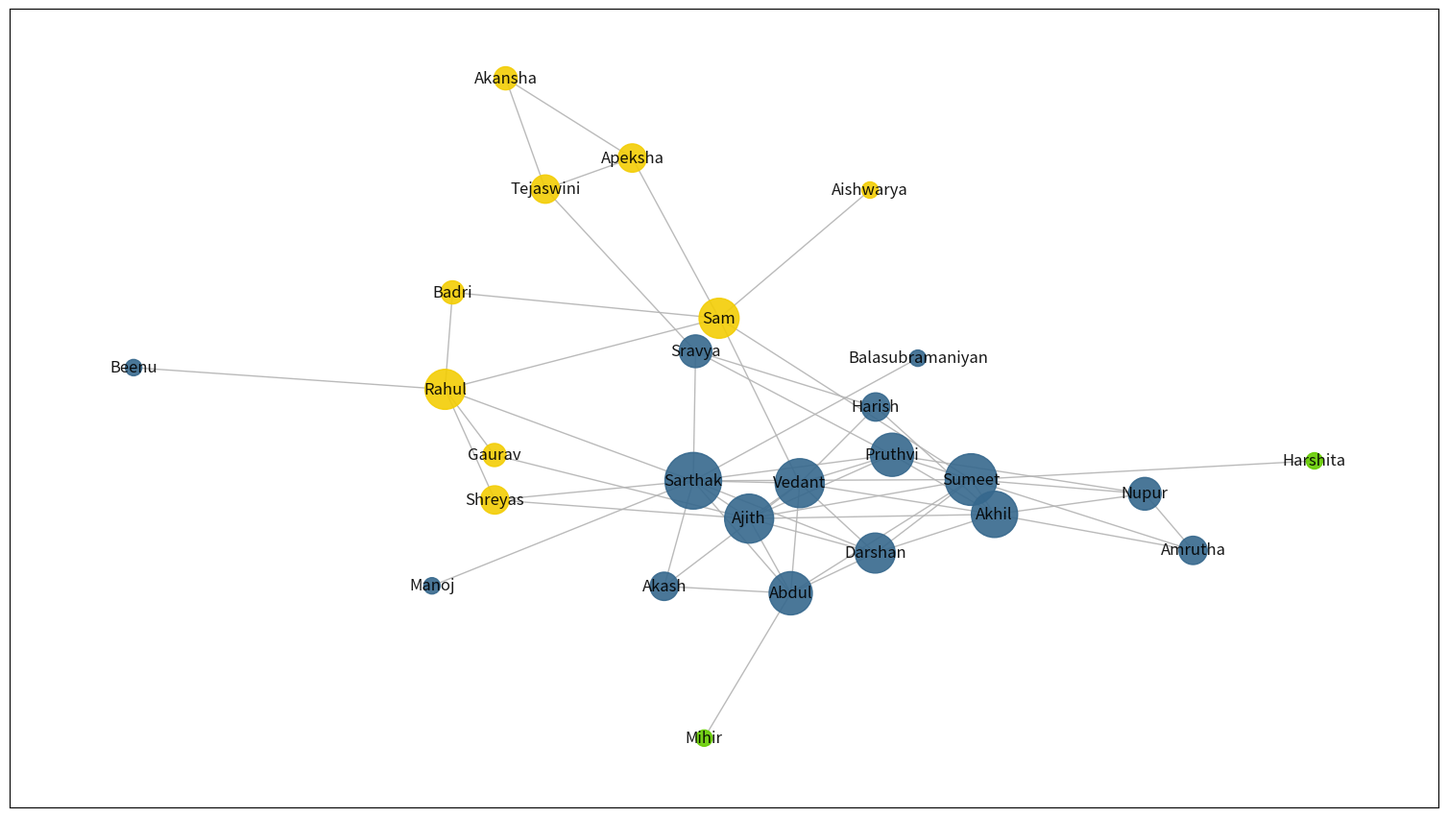
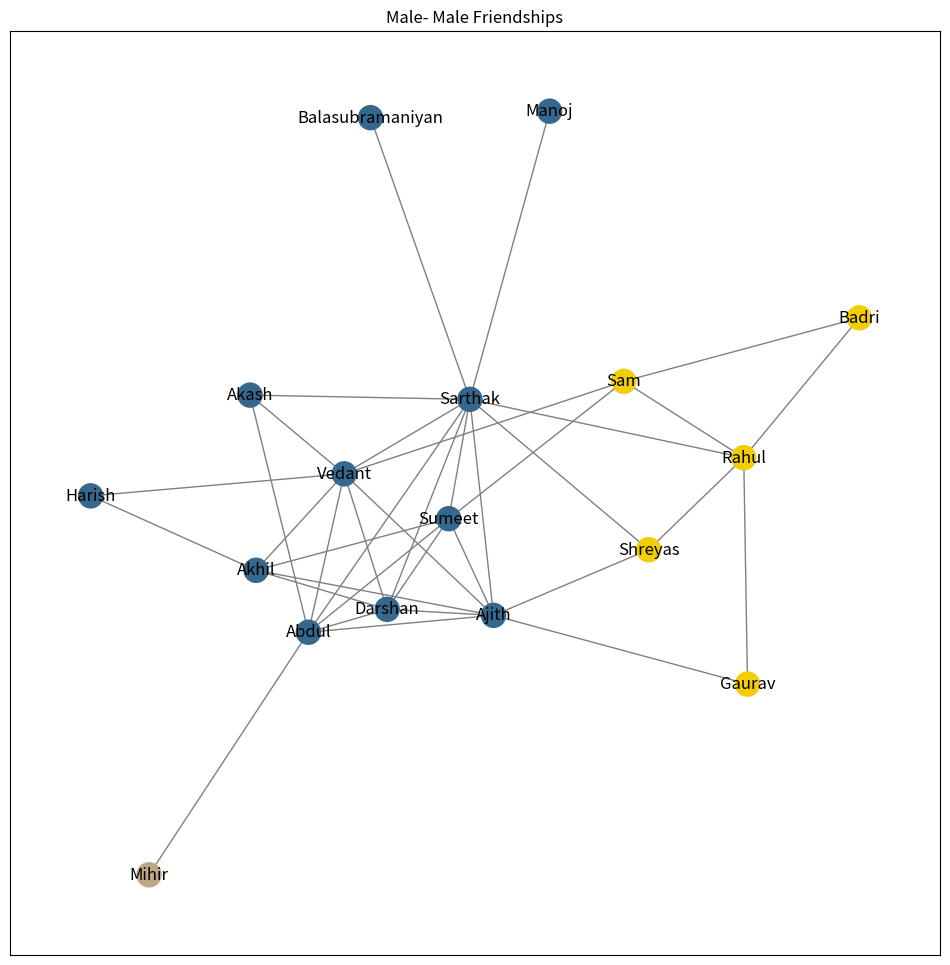
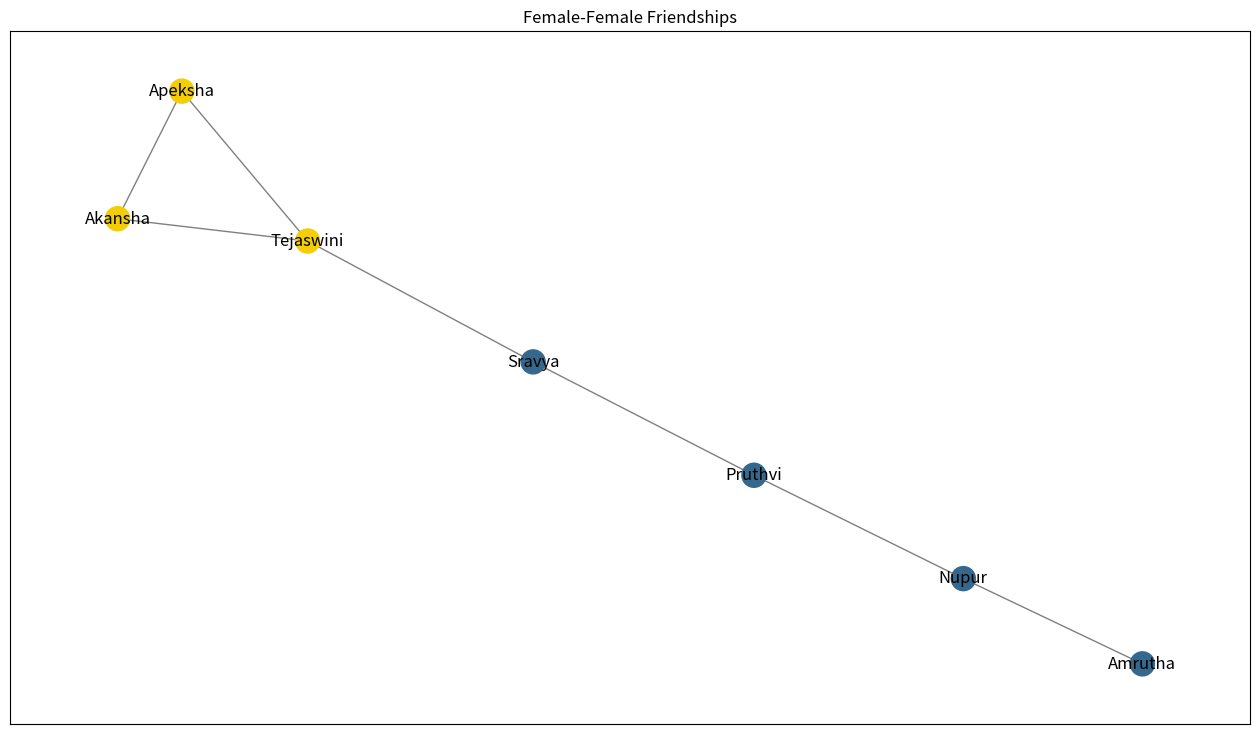
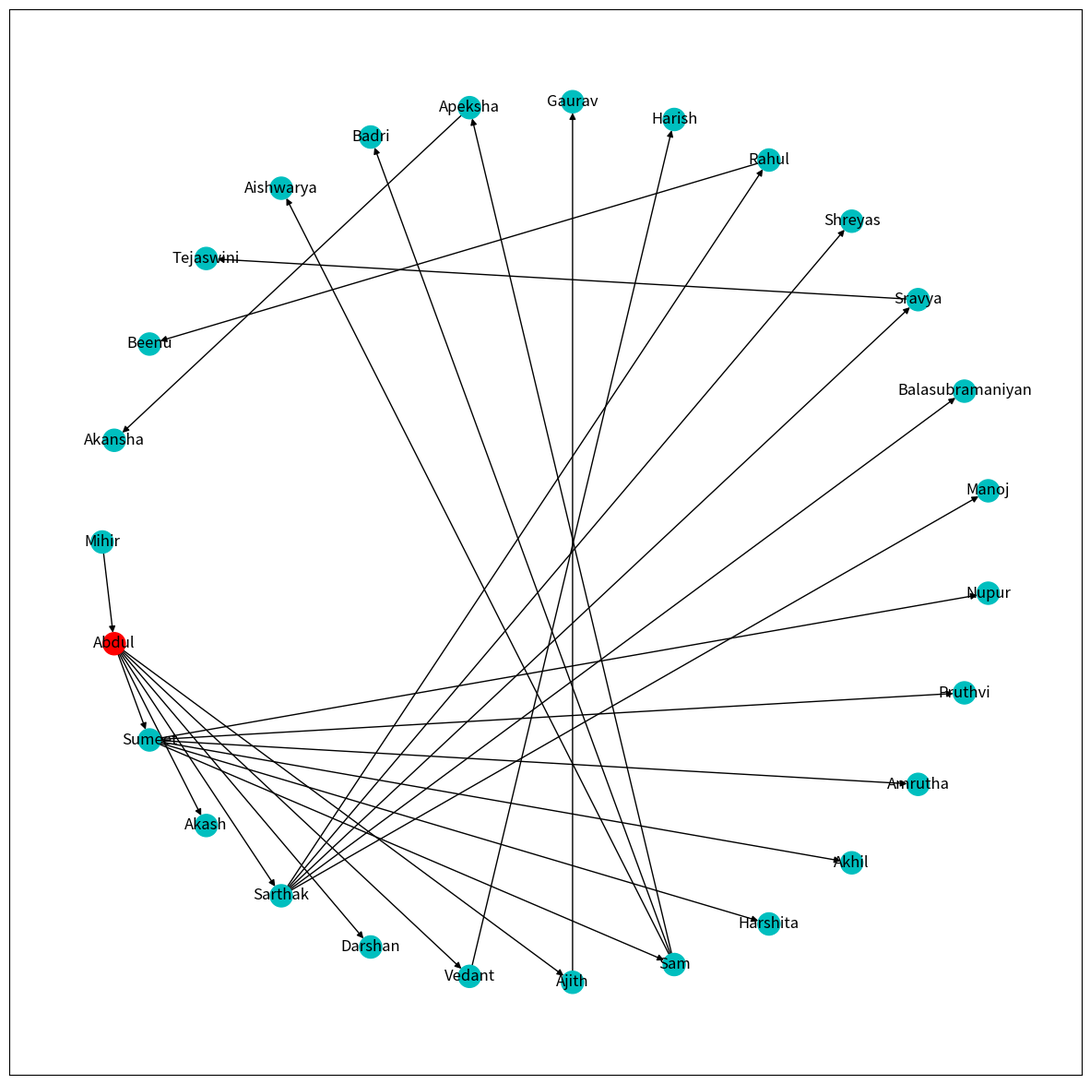
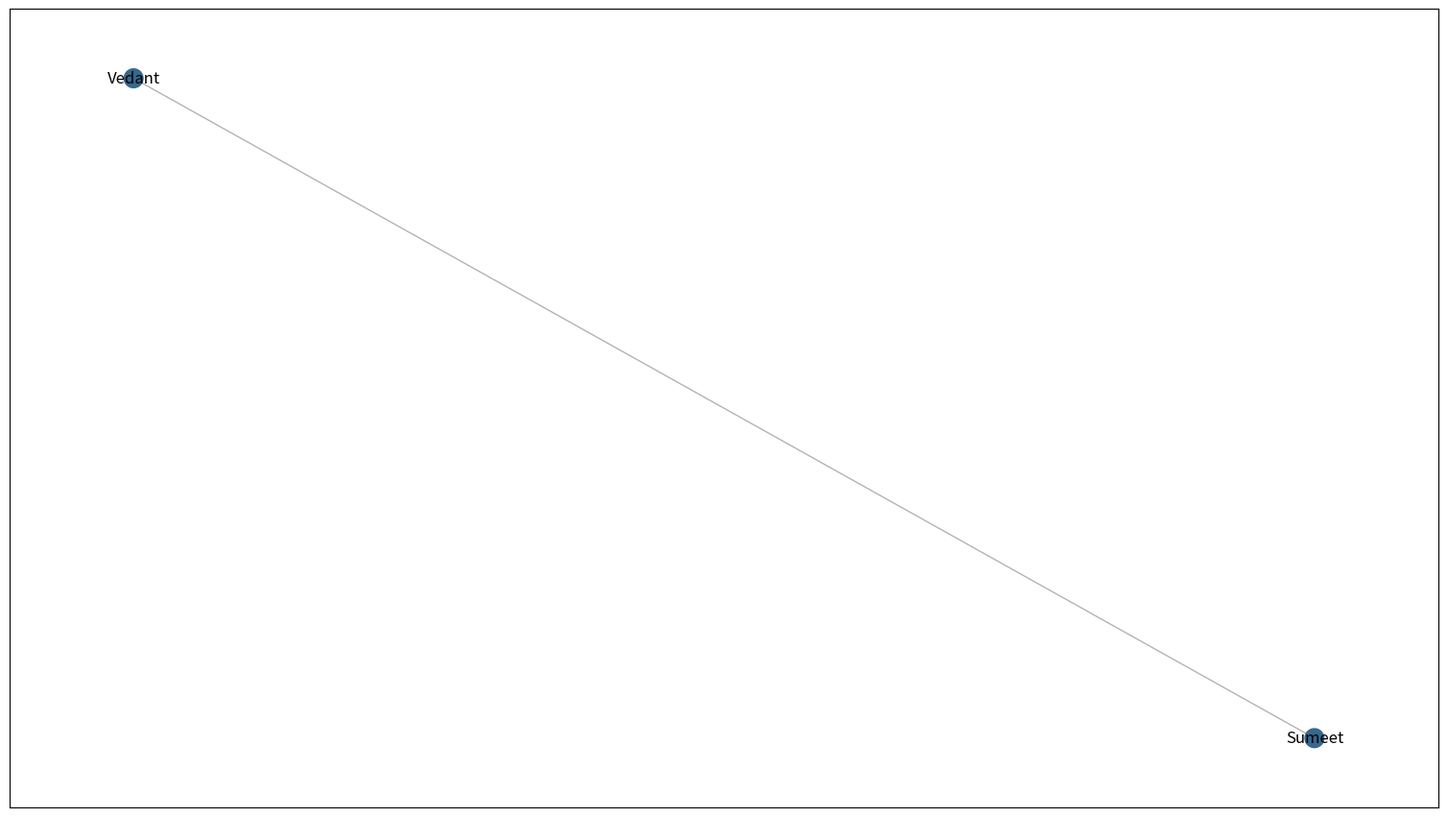
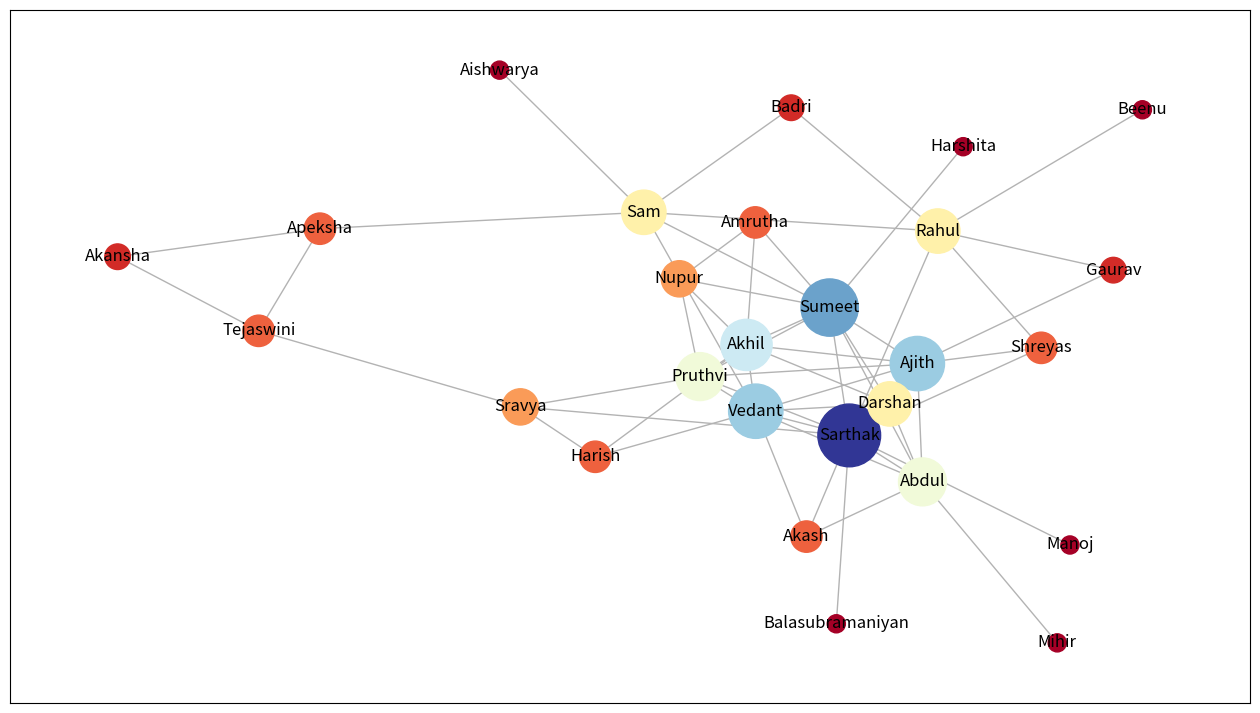
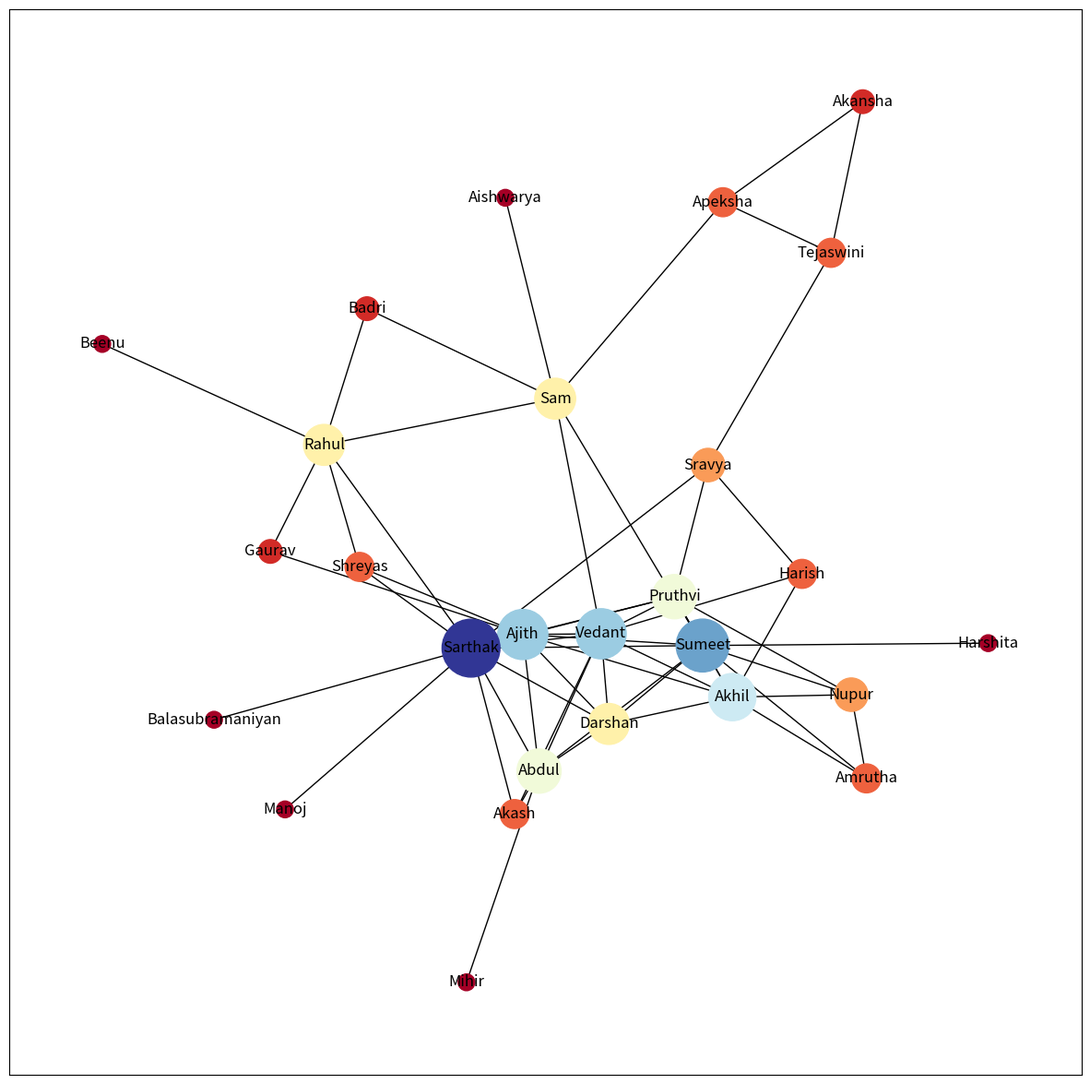
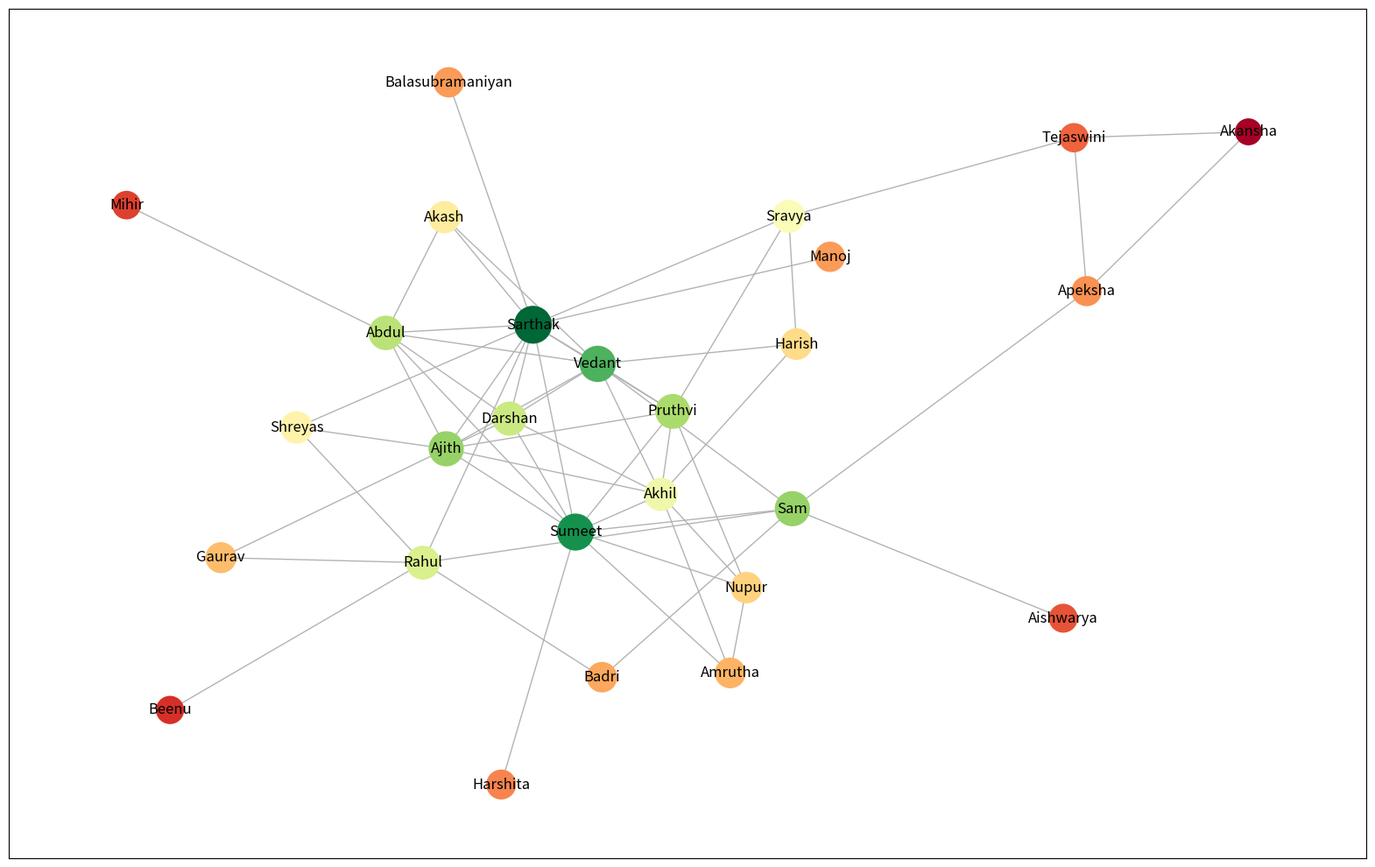
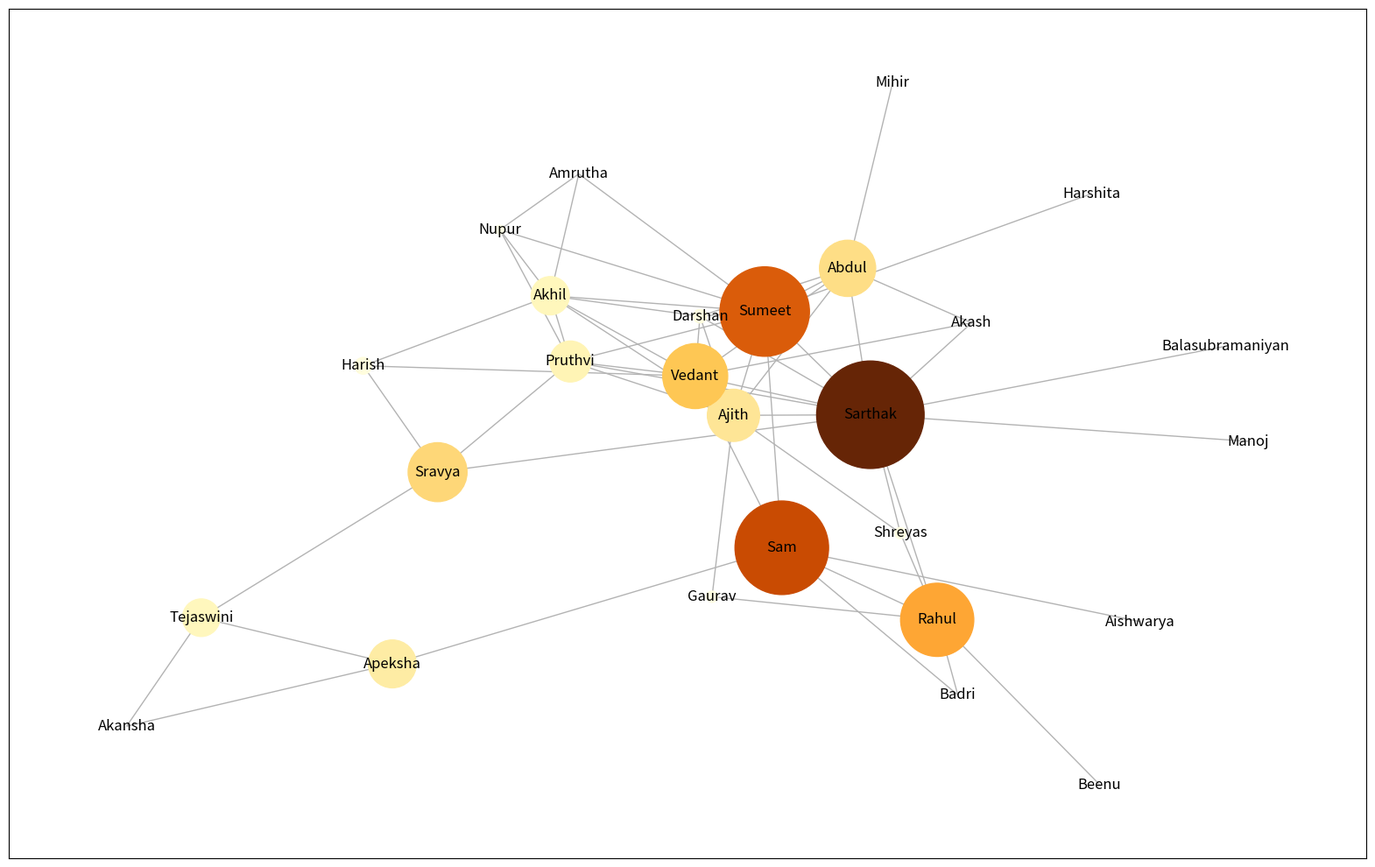
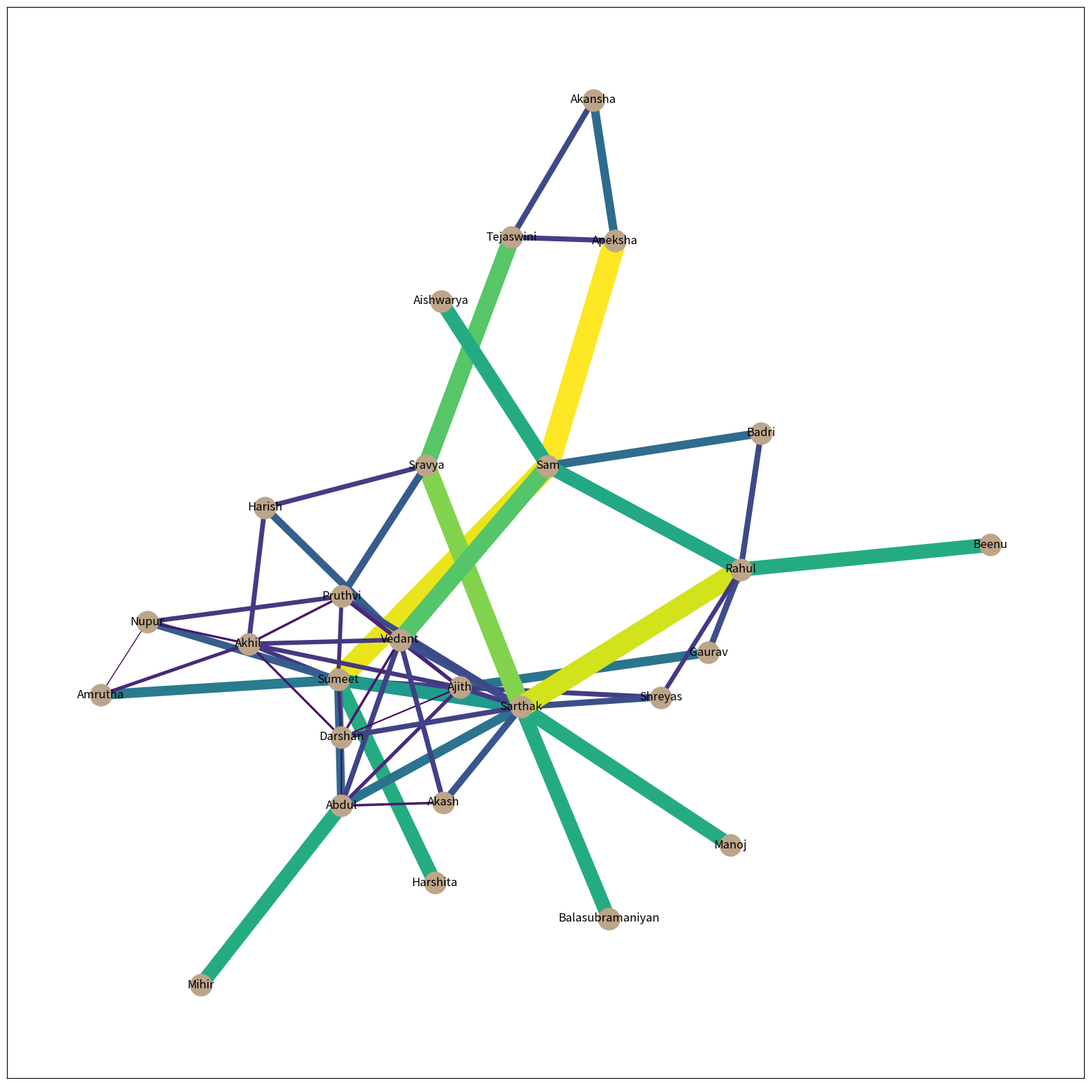
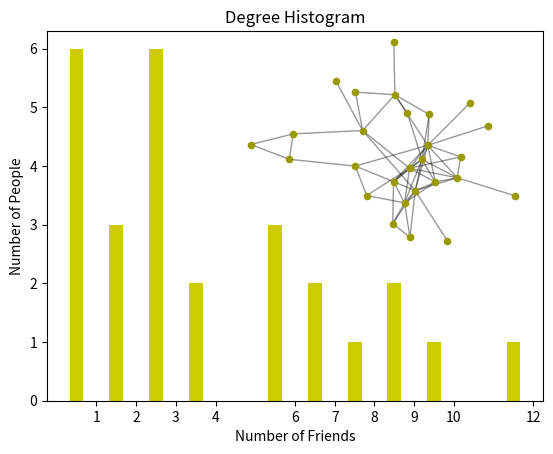
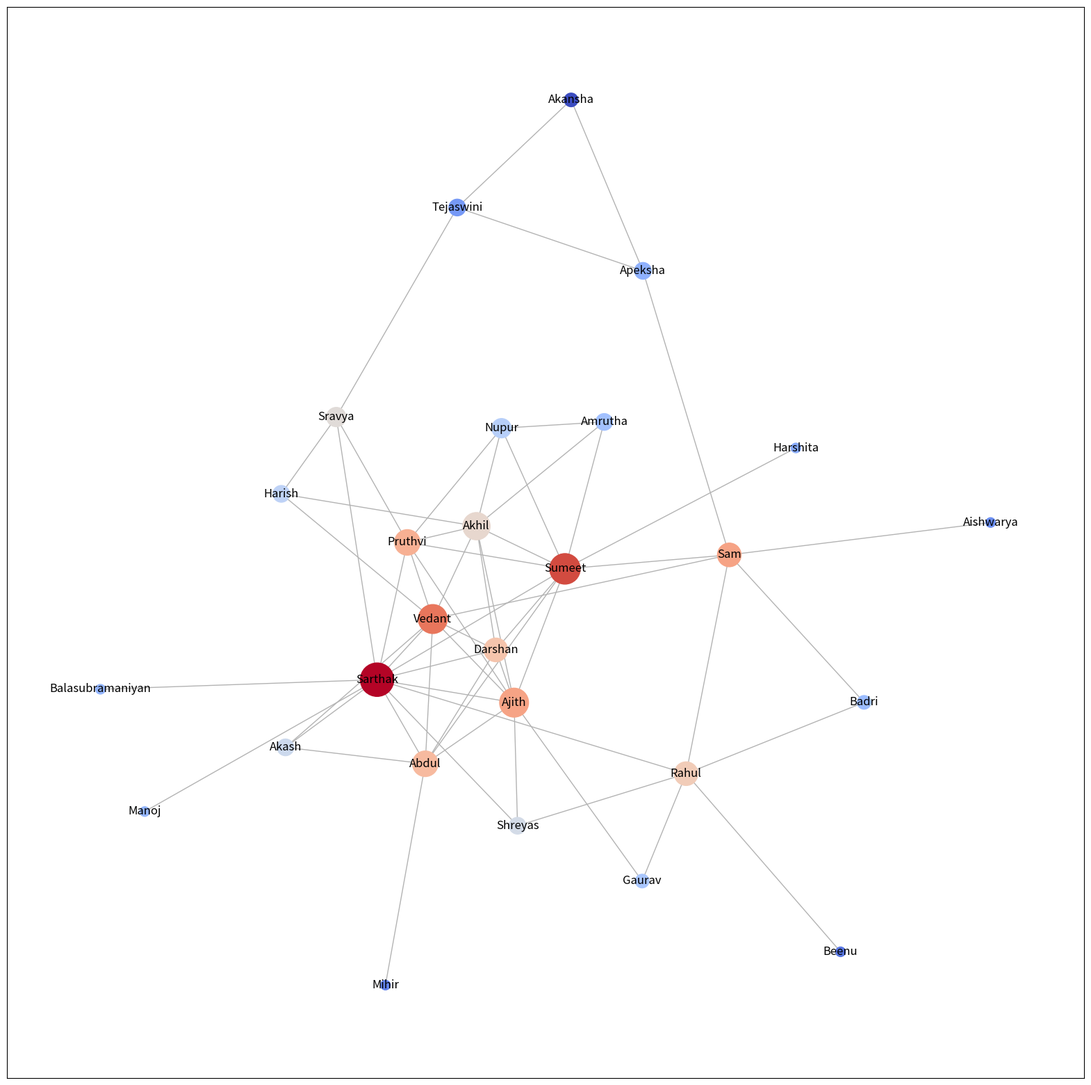
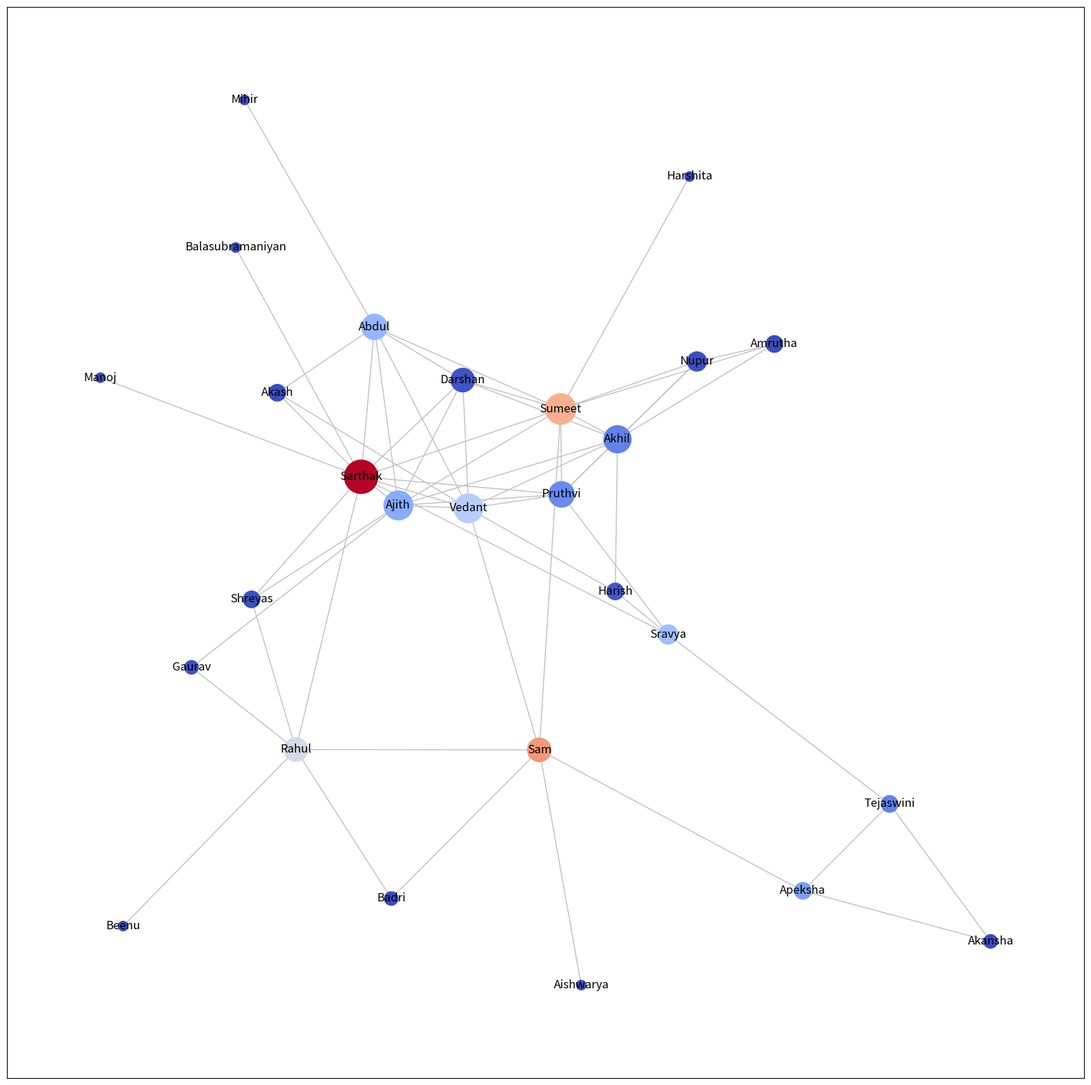
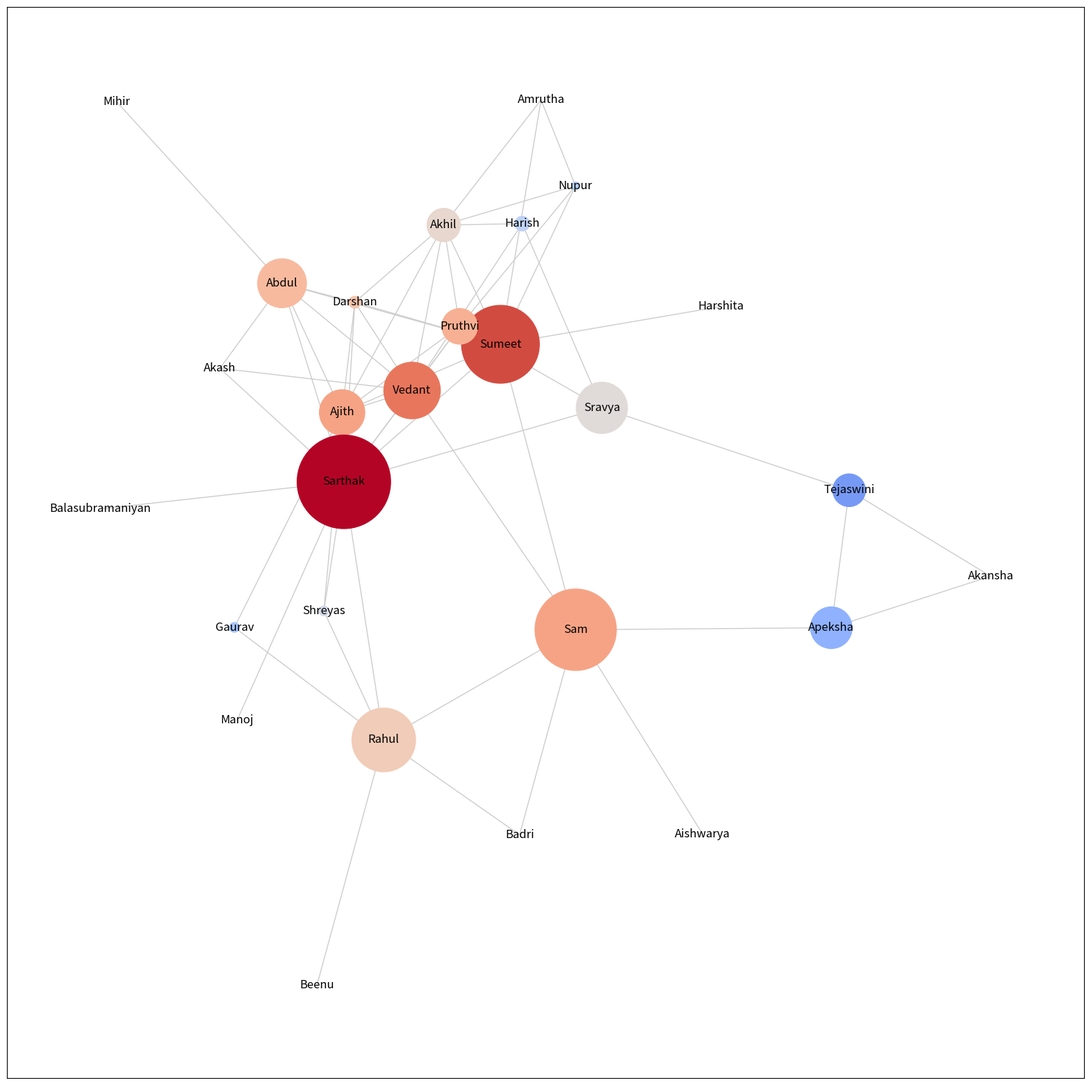

Python code for these plots, in order:
# -*- coding: utf-8 -*-
"""
Created on Sat Mar 10 19:22:20 2018

@author: Mihir
"""

import networkx as nx
import matplotlib.pyplot as plt

snapchat_graph = nx.Graph()

# ADDING NODES

snapchat_graph.add_node('Manoj', sec='A', gen='M')
# snapchat_graph.add_node('Johanna',sec='A',gen='F')
# snapchat_graph.add_node('Ramya',sec='A',gen='F')
# snapchat_graph.add_node('Shalini',sec='A',gen='F')
snapchat_graph.add_node('Balasubramaniyan', sec='A', gen='M')
# snapchat_graph.add_node('Pooja',sec='A',gen='F')
snapchat_graph.add_node('Harish', sec='A', gen='M')
snapchat_graph.add_node('Sumeet', sec='A', gen='M')
snapchat_graph.add_node('Abdul', sec='A', gen='M')
# snapchat_graph.add_node('Abhishek',sec='A',gen='M')
snapchat_graph.add_node('Akhil', sec='A', gen='M')
snapchat_graph.add_node('Ajith', sec='A', gen='M')
snapchat_graph.add_node('Akash', sec='A', gen='M')
# snapchat_graph.add_node('Amit',sec='A',gen='M')
snapchat_graph.add_node('Nupur', sec='A', gen='F')
snapchat_graph.add_node('Amrutha', sec='A', gen='F')
# snapchat_graph.add_node('Arun',sec='A',gen='M')
snapchat_graph.add_node('Beenu', sec='A', gen='F')
snapchat_graph.add_node('Sarthak', sec='A', gen='M')
# snapchat_graph.add_node('Bishal',sec='A',gen='M')
# snapchat_graph.add_node('Bhavya',sec='A',gen='F')
# snapchat_graph.add_node('Toshi',sec='A',gen='F')
snapchat_graph.add_node('Darshan', sec='A', gen='M')
snapchat_graph.add_node('Sravya', sec='A', gen='F')
snapchat_graph.add_node('Vedant', sec='A', gen='M')
snapchat_graph.add_node('Pruthvi', sec='A', gen='F')
# snapchat_graph.add_node('Nidhi',sec='A',gen='F')
# snapchat_graph.add_node('DevAkhil',sec='B',gen='M')
# snapchat_graph.add_node('Ashim',sec='B',gen='M')
# snapchat_graph.add_node('Bimal',sec='B',gen='M')
# snapchat_graph.add_node('Ashish',sec='B',gen='M')
# snapchat_graph.add_node('Nissi',sec='B',gen='F')
snapchat_graph.add_node('Mihir', sec='B', gen='M')
# snapchat_graph.add_node('Prashant',sec='B',gen='M')
# snapchat_graph.add_node('Prathiksha',sec='B',gen='F')
# snapchat_graph.add_node('Raja',sec='B',gen='M')
# snapchat_graph.add_node('Rakshith',sec='B',gen='M')
snapchat_graph.add_node('Harshita', sec='B', gen='F')
# snapchat_graph.add_node('Sanjana',sec='B',gen='F')
snapchat_graph.add_node('Apeksha', sec='C', gen='F')
# snapchat_graph.add_node('Vignesh',sec='C',gen='M')
snapchat_graph.add_node('Gaurav', sec='C', gen='M')
snapchat_graph.add_node('Akansha', sec='C', gen='F')
# snapchat_graph.add_node('Santosh',sec='C',gen='M')
# snapchat_graph.add_node('Nitish',sec='C',gen='M')
snapchat_graph.add_node('Badri', sec='C', gen='M')
snapchat_graph.add_node('Tejaswini', sec='C', gen='F')
# snapchat_graph.add_node('Purvaj',sec='C',gen='M')
snapchat_graph.add_node('Rahul', sec='C', gen='M')
snapchat_graph.add_node('Sam', sec='C', gen='M')
# snapchat_graph.add_node('Vishwajeet',sec='C',gen='M')
# snapchat_graph.add_node('Aroon',sec='C',gen='M')
# snapchat_graph.add_node('Shimna',sec='C',gen='F')
snapchat_graph.add_node('Shreyas', sec='C', gen='M')
# snapchat_graph.add_node('Joshua',sec='C',gen='M')
# snapchat_graph.add_node('Soundarya',sec='C',gen='F')
# snapchat_graph.add_node('Vedika',sec='C',gen='F')
snapchat_graph.add_node('Aishwarya', sec='C', gen='F')

# -------------------------------------------------------------------------------
snapchat_edge_list = [('Sam', 'Sumeet'), ('Sam', 'Vedant'), ('Sam', 'Apeksha'), ('Sam', 'Badri'),
                      ('Sam', 'Rahul'),
                      ('Harshita', 'Sumeet'),
                      ('Apeksha', 'Akansha'), ('Apeksha', 'Tejaswini'),
                      ('Tejaswini', 'Akansha'),
                      ('Rahul', 'Beenu'), ('Rahul', 'Gaurav'), ('Rahul', 'Badri'), ('Rahul', 'Shreyas'),
                      ('Aishwarya', 'Sam'),
                      ('Sumeet', 'Abdul'), ('Sumeet', 'Akhil'), ('Sumeet', 'Ajith'), ('Sumeet', 'Amrutha'),
                      ('Sumeet', 'Sarthak'), ('Sumeet', 'Pruthvi'),
                      ('Abdul', 'Akash'), ('Abdul', 'Sarthak'), ('Abdul', 'Darshan'), ('Abdul', 'Vedant'),
                      ('Akhil', 'Harish'), ('Akhil', 'Ajith'), ('Akhil', 'Nupur'), ('Akhil', 'Amrutha'),
                      ('Akhil', 'Darshan'), ('Akhil', 'Vedant'), ('Akhil', 'Pruthvi'),
                      ('Ajith', 'Abdul'), ('Ajith', 'Sarthak'), ('Ajith', 'Darshan'), ('Ajith', 'Vedant'),
                      ('Ajith', 'Pruthvi'), ('Ajith', 'Gaurav'), ('Ajith', 'Shreyas'),
                      ('Darshan', 'Sumeet'), ('Darshan', 'Sarthak'), ('Darshan', 'Vedant'),
                      ('Sravya', 'Harish'), ('Sravya', 'Pruthvi'), ('Sravya', 'Tejaswini'),
                      ('Vedant', 'Harish'), ('Vedant', 'Akash'), ('Vedant', 'Sarthak'), ('Vedant', 'Pruthvi'),
                      ('Pruthvi', 'Nupur'), ('Pruthvi', 'Sarthak'),
                      ('Nupur', 'Sumeet'), ('Nupur', 'Amrutha'),
                      ('Sarthak', 'Manoj'), ('Sarthak', 'Balasubramaniyan'), ('Sarthak', 'Akash'),
                      ('Sarthak', 'Sravya'), ('Sarthak', 'Shreyas'), ('Sarthak', 'Rahul'),
                      ('Mihir', 'Abdul')]
# ------------------------------------------------------------------------------------
snapchat_graph.add_edges_from(snapchat_edge_list)
# -------------------------------------------------------------------------------------
nodesizelist = [150 * snapchat_graph.degree(node) for node in snapchat_graph]
nodecolorlist = []
nodecolorlist2 = [snapchat_graph.degree(student) for student in snapchat_graph]
for person in snapchat_graph:
    if snapchat_graph.nodes[person]['sec'] == 'A':
        nodecolorlist.append('#36688D')
    elif snapchat_graph.nodes[person]['sec'] == 'B':
        nodecolorlist.append('#66CC00');
    else:
        nodecolorlist.append('#F3CD05')

# pos = nx.circular_layout(snapchat_graph)
# plt.figure(figsize=(15,15))
# nx.draw_networkx(snapchat_graph,pos,node_color = nodecolorlist2, node_size = nodesizelist,cmap = plt.cm.Reds)
# nx.draw_networkx(snapchat_graph,pos,node_color = nodecolorlist, node_size = nodesizelist,alpha=0.9,edge_color='0.5')
# plt.savefig('snapchat_graph0.1_circular.pdf',format='pdf')

pos = nx.spring_layout(snapchat_graph)
plt.figure(figsize=(19.2, 10.8))
nx.draw_networkx(snapchat_graph, pos, node_color=nodecolorlist, node_size=nodesizelist, alpha=0.9, edge_color='0.7')
plt.savefig('snapchat_graph0.1spring.pdf', format='pdf')
# --------------------------------------------------------------------------------------------------
'''
#for male-female bipartite:
from networkx.algorithms import bipartite
B = nx.Graph()
nodecolorlistb = []
for (u,v) in snapchat_edge_list:
    if snapchat_graph.nodes[u]['gen'] == 'M' and snapchat_graph.nodes[u]['gen'] != snapchat_graph.nodes[v]['gen']:
        B.add_node(u,gen = 'M')


for (u,v) in snapchat_edge_list:
    if snapchat_graph.nodes[v]['gen'] == 'M' and snapchat_graph.nodes[u]['gen'] != snapchat_graph.nodes[v]['gen']:
        B.add_node(v,gen = 'M')

for (u,v) in snapchat_edge_list:
    if snapchat_graph.nodes[u]['gen'] == 'F' and snapchat_graph.nodes[u]['gen'] != snapchat_graph.nodes[v]['gen']:
        B.add_node(u,gen = 'F')

for (u,v) in snapchat_edge_list:
    if snapchat_graph.nodes[v]['gen'] == 'F' and snapchat_graph.nodes[u]['gen'] != snapchat_graph.nodes[v]['gen']:
        B.add_node(v,gen = 'F')

for (u,v) in snapchat_edge_list:
    if snapchat_graph.nodes[u]['gen'] != snapchat_graph.nodes[v]['gen']:
        B.add_edge(u,v)
for person in B:
    if snapchat_graph.nodes[person]['gen'] == 'M':
        nodecolorlistb.append('#36688D')
    else:
        nodecolorlistb.append('#F3CD05')
nodesizelistbip = [100*B.degree(node) for node in B]
plt.figure(figsize=(15,15))  
pos = nx.circular_layout(B)     
nx.draw_networkx(B,pos,node_color = nodecolorlistb,edge_color = '0.75',node_size = nodesizelistbip)

X, Y = bipartite.sets(B)
pos = dict()
pos.update( (n, (1, i)) for i, n in enumerate(X) ) # put nodes from X at x=1
pos.update( (n, (2, i)) for i, n in enumerate(Y) ) # put nodes from Y at x=2
plt.figure(figsize=(10,25)) 
plt.title('Bipartite Boys-Girls Graph')
nx.draw_networkx(B, pos=pos,node_color = nodecolorlistb,edge_color = '0.75', node_size = nodesizelistbip)

nx.degree(B)
#---------------------------------------------------------------------------
#Projected Graph for BOYS (common female friends)

x = set([node for node in B if B.node[node]['gen'] == 'M'])
#y = set([node for node in B if B.node[node]['gen'] == 'F']) - if you want to ddo it for girls - common male friends

Pboys = bipartite.weighted_projected_graph(B,x)
edge_width =[1*Pboys[u][v]['weight'] for u,v in Pboys.edges()]
labels_greater_than_5 = {edge:weight for edge,weight in nx.get_edge_attributes(Pboys,'weight').items() if weight >5}
plt.figure(figsize=(15,15))
plt.title('Common Female Friends')
pos = nx.circular_layout(Pboys)
nx.draw_networkx(Pboys,pos,edge_color = '0.45',width=edge_width)
nx.draw_networkx_edge_labels(Pboys,pos,edge_labels = labels_greater_than_5)

edgelist_grt_than_5 = [x for x in Pboys.edges(data=True) if x[2]['weight'] > 5]

plt.figure(figsize=(15,15))
plt.title('Common Female Friends - >5')
nx.draw_networkx(Pboys,pos,edge_color = '0.8',width=edge_width)
nx.draw_networkx_edges(Pboys,pos,edgelist = edgelist_grt_than_5,edge_color = 'green',width=edge_width)
nx.draw_networkx_edge_labels(Pboys,pos,edge_labels = labels_greater_than_5)

#Make it better by adding weights to the edges, and changing edge size accordingly. - use weighted_projected_graph(B,x) and print P.edges(data = True)
#------------------------------------------------------------------------------------------
#Projected Graph for GIRLS (common male friends)
y = set([node for node in B if B.node[node]['gen'] == 'F'])

Pgirls = bipartite.weighted_projected_graph(B,y)
edge_width =[1*Pgirls[u][v]['weight'] for u,v in Pgirls.edges()]
labels_greater_than_5 = {edge:weight for edge,weight in nx.get_edge_attributes(Pgirls,'weight').items() if weight >5}
plt.figure(figsize=(15,15))
plt.title('Common Male Friends')
pos = nx.circular_layout(Pgirls)
nx.draw_networkx(Pgirls,pos,edge_color = '0.45',width=edge_width)
nx.draw_networkx_edge_labels(Pgirls,pos,edge_labels = labels_greater_than_5)

edgelist_grt_than_5 = [x for x in Pgirls.edges(data=True) if x[2]['weight'] > 5]

plt.figure(figsize=(15,15))
plt.title('Common Male Friends - >5')
nx.draw_networkx(Pgirls,pos,edge_color = '0.8',width=edge_width)
nx.draw_networkx_edges(Pgirls,pos,edgelist = edgelist_grt_than_5,edge_color = 'green',width=edge_width)
nx.draw_networkx_edge_labels(Pgirls,pos,edge_labels = labels_greater_than_5) '''
# -------------------------------------------------------------------------------------------
# snapchat_graph coloured according to gender
'''nodesizelist = [100*snapchat_graph.degree(node) for node in snapchat_graph]
nodecolorlistg = []
#nodecolorlist2 = [snapchat_graph.degree(student) for student in snapchat_graph]

for person in snapchat_graph:
    if snapchat_graph.nodes[person]['gen'] == 'M':
        nodecolorlistg.append('#36688D')
    elif snapchat_graph.nodes[person]['gen'] == 'F':
        nodecolorlistg.append('#BDA589');
    else:
        nodecolorlistg.append('c')

#pos = nx.spring_layout(snapchat_graph,k=1,iterations=150)
pos = nx.spring_layout(snapchat_graph)
plt.figure(figsize=(20,20))
nx.draw_networkx(snapchat_graph,pos,node_color = nodecolorlistg, node_size = nodesizelist,edge_color='0.5')
'''
# ------------------------------------------------------------------------------------------
# Boy-Boy Friendship graph
b2b = nx.Graph()

for (u, v) in snapchat_edge_list:
    if snapchat_graph.nodes[u]['gen'] == 'M' and snapchat_graph.nodes[v]['gen'] == 'M':
        b2b.add_edge(u, v)

b2bnodeclrlist = []
for person in b2b:
    if snapchat_graph.nodes[person]['sec'] == 'A':
        b2bnodeclrlist.append('#36688D')
    elif snapchat_graph.nodes[person]['sec'] == 'B':
        b2bnodeclrlist.append('#BDA589')
    elif snapchat_graph.nodes[person]['sec'] == 'C':
        b2bnodeclrlist.append('#F3CD05')
    else:
        b2bnodeclrlist.append('c')

pos = nx.spring_layout(b2b)
plt.figure(figsize=(12, 12))
plt.title('Male- Male Friendships')
nx.draw_networkx(b2b, pos, edge_color='0.5', node_color=b2bnodeclrlist)
# --------------------------------------------------------------------------------------------
# Girl-Girl Friendship

'''for (u,v) in snapchat_edge_list:
    if snapchat_graph.nodes[u]['gen'] == 'F' and snapchat_graph.nodes[u]['sec'] == 'A':
        b2b.add_node(u,gen = 'F',sec='A')
    elif snapchat_graph.nodes[u]['gen'] == 'F' and snapchat_graph.nodes[u]['sec'] == 'B':
        b2b.add_node(u,gen = 'F',sec='B')
    elif snapchat_graph.nodes[u]['gen'] == 'F' and snapchat_graph.nodes[u]['sec'] == 'C':
        b2b.add_node(u,gen = 'F',sec='C')
    else:
        b2b.add_node(u,gen = 'F', sec = 'All')

for (u,v) in snapchat_edge_list:
    if snapchat_graph.nodes[v]['gen'] == 'F' and snapchat_graph.nodes[v]['sec'] == 'A':
        b2b.add_node(v,gen = 'F',sec='A')
    elif snapchat_graph.nodes[u]['gen'] == 'F' and snapchat_graph.nodes[v]['sec'] == 'B':
        b2b.add_node(v,gen = 'F',sec='B')
    elif snapchat_graph.nodes[v]['gen'] == 'F' and snapchat_graph.nodes[v]['sec'] == 'C':
        b2b.add_node(v,gen = 'F',sec='C')
    else:
        b2b.add_node(v,gen = 'F', sec = 'All')'''

g2g = nx.Graph()
for (u, v) in snapchat_edge_list:
    if snapchat_graph.nodes[u]['gen'] == 'F' and snapchat_graph.nodes[v]['gen'] == 'F':
        g2g.add_edge(u, v)

g2gnodeclrlist = []
for person in g2g:
    if snapchat_graph.nodes[person]['sec'] == 'A':
        g2gnodeclrlist.append('#36688D')
    elif snapchat_graph.nodes[person]['sec'] == 'B':
        g2gnodeclrlist.append('#BDA589')
    elif snapchat_graph.nodes[person]['sec'] == 'C':
        g2gnodeclrlist.append('#F3CD05')
    else:
        g2gnodeclrlist.append('c')

pos = nx.spring_layout(g2g)
plt.figure(figsize=(16, 9))
plt.title('Female-Female Friendships')
nx.draw_networkx(g2g, pos, edge_color='0.5', node_color=g2gnodeclrlist)
plt.savefig('snapchatg2g.pdf', format='pdf')
# ---------------------------------------------------------------------------------------------
bfs_t = nx.bfs_tree(snapchat_graph, 'Mihir')
bfsnodecolorlist = []
pos = nx.shell_layout(bfs_t)
# nx.draw(G, pos, with_labels=False, arrows=True)
plt.figure(figsize=(15, 15));
for person in bfs_t:
    if snapchat_graph.has_edge(person, 'Mihir'):
        bfsnodecolorlist.append('r')
    else:
        bfsnodecolorlist.append('c')
nx.draw_networkx(bfs_t, pos, node_color=bfsnodecolorlist)
# shows bfs tree with starting node Mihir. Very interesting Tree structure.
# ---------------------------------------------------------------------------------
# dfs-tree
# plt.figure(figsize=(18,18))
# nx.draw_networkx(nx.dfs_tree(snapchat_graph,'Mihir'))

'''disc = nx.Graph()
disc.add_edges_from(snapchat_edge_list)
disc.remove_edges_from([('Mihir', 'Amrutha'),
 ('Mihir', 'Toshi'),
 ('Mihir', 'Atharv'),
 ('Mihir', 'Nidhi'),
 ('Mihir', 'Nissi'),
 ('Mihir', 'Prashant'),
 ('Mihir', 'Prathiksha'),
 ('Mihir', 'Sam'),
 ('Mihir', 'Vishwajeet'),
 ('Mihir', 'Sanjana'),
 ('Mihir', 'Soundarya')])
plt.figure(figsize=(15,15));
pos = nx.spring_layout(disc)
nx.draw_networkx(disc,pos,node_conlor = nodecolorlist) '''
# ---------------------------------------------------------------------------------
# Given 2 friends, connect them by seeing how many mutual friends they have
mfg = nx.Graph()
# MORE THAN 8 MUTUAL FRIENDS.
for u in snapchat_graph.nodes:
    for v in snapchat_graph.nodes:
        if mfg.has_edge(u, v) or u == v:
            continue
        else:
            cn = []
            for i in nx.common_neighbors(snapchat_graph, u, v):
                cn.append(i)
            if len(cn) > 6:
                mfg.add_edge(u, v, MF=len(cn))

nodecolorlist = []
for person in mfg:
    if snapchat_graph.nodes[person]['sec'] == 'A':
        nodecolorlist.append('#36688D')
    elif snapchat_graph.nodes[person]['sec'] == 'B':
        nodecolorlist.append('#66CC00');
    elif snapchat_graph.nodes[person]['sec'] == 'C':
        nodecolorlist.append('#F3CD05')
    else:
        nodecolorlist.append('c')

plt.figure(figsize=(19.2, 10.8))
nx.draw_networkx(mfg, node_size=200, node_color=nodecolorlist, cmap='coolwarm', edge_color='0.7')
plt.savefig('snapchatmfg.pdf', format='pdf')
# ---------------------------------------------------------------------------------
# MUTUAL FRIENDS, NOT CONNECTED. - POTENTIAL FRIENDS
mfgnc = nx.Graph()
# MORE THAN 8 MF, NOT CONNECTED
for u in snapchat_graph.nodes:
    for v in snapchat_graph.nodes:
        if mfgnc.has_edge(u, v) or u == v:
            continue
        else:
            cn = []
            for i in nx.common_neighbors(snapchat_graph, u, v):
                cn.append(i)
            if len(cn) > 2 and not (snapchat_graph.has_edge(u, v)):
                mfgnc.add_edge(u, v, MF=len(cn))
            # ---------------------------------------------------------------------------------
# Degree Centrality

degcentgraph = nx.Graph(snapchat_graph)

nodesizelistdeg = [170 * snapchat_graph.degree(node) for node in snapchat_graph]
nodecolorlist2 = [snapchat_graph.degree(student) for student in snapchat_graph]
pos = nx.spring_layout(snapchat_graph)
plt.figure(figsize=(16, 9))
nx.draw_networkx(degcentgraph, node_size=nodesizelistdeg, node_color=nodecolorlist2, cmap='RdYlBu', edge_color='0.7')
plt.savefig('snapchatdegcent.pdf', format='pdf')

plt.figure(figsize=(15, 15))
nx.draw_networkx(degcentgraph, node_size=nodesizelistdeg, node_color=nodecolorlist2, cmap='RdYlBu')

'''Colormap values:
    Possible values are: Accent, Accent_r, Blues, Blues_r, 
    BrBG, BrBG_r, BuGn, BuGn_r, BuPu, BuPu_r, CMRmap, CMRmap_r, Dark2,
    Dark2_r, GnBu, GnBu_r, Greens, Greens_r, Greys, Greys_r, OrRd, 
    OrRd_r, Oranges, Oranges_r, PRGn, PRGn_r, Paired, Paired_r, Pastel1,
    Pastel1_r, Pastel2, Pastel2_r, PiYG, PiYG_r, PuBu, PuBuGn, PuBuGn_r,
    PuBu_r, PuOr, PuOr_r, PuRd, PuRd_r, Purples, Purples_r, RdBu, RdBu_r,
    RdGy, RdGy_r, RdPu, RdPu_r, RdYlBu, RdYlBu_r, RdYlGn, RdYlGn_r, Reds, 
    Reds_r, Set1, Set1_r, Set2, Set2_r, Set3, Set3_r, Spectral, Spectral_r, 
    Vega10, Vega10_r, Vega20, Vega20_r, Vega20b, Vega20b_r, Vega20c, Vega20c_r,
    Wistia, Wistia_r, YlGn, YlGnBu, YlGnBu_r, YlGn_r, YlOrBr, YlOrBr_r, YlOrRd,
    YlOrRd_r, afmhot, afmhot_r, autumn, autumn_r, binary, binary_r, bone, bone_r,
    brg, brg_r, bwr, bwr_r, cool, cool_r, coolwarm, coolwarm_r, copper, copper_r, 
    cubehelix, cubehelix_r, flag, flag_r, gist_earth, gist_earth_r, gist_gray, gist_gray_r,
    gist_heat, gist_heat_r, gist_ncar, gist_ncar_r, gist_rainbow, gist_rainbow_r, 
    gist_stern, gist_stern_r, gist_yarg, gist_yarg_r, gnuplot, gnuplot2, gnuplot2_r, 
    gnuplot_r, gray, gray_r, hot, hot_r, hsv, hsv_r, inferno, inferno_r, jet, jet_r, 
    magma, magma_r, nipy_spectral, nipy_spectral_r, ocean, ocean_r, pink, pink_r, plasma,
    plasma_r, prism, prism_r, rainbow, rainbow_r, seismic, seismic_r, spectral, spectral_r, 
    spring, spring_r, summer, summer_r, tab10, tab10_r, tab20, tab20_r, tab20b, tab20b_r, 
    tab20c, tab20c_r, terrain, terrain_r, viridis, viridis_r, winter, winter_r

    https://matplotlib.org/tutorials/colors/colormaps.html

    '''
# -------------------------------------------------------------------------------------------------
# Closeness Centrality
nodesizelistclo = [1500 * nx.closeness_centrality(snapchat_graph, node) for node in snapchat_graph]
nodecolorlistclo = [nx.closeness_centrality(snapchat_graph, student) for student in snapchat_graph]

# pos = nx.spring_layout(snapchat_graph,k=1,iterations=150)
pos = nx.spring_layout(snapchat_graph)
plt.figure(figsize=(20, 12.6))
nx.draw_networkx(snapchat_graph, node_size=nodesizelistclo, node_color=nodecolorlistclo, cmap='RdYlGn',
                 edge_color='0.7')
plt.savefig('snapchatcc.pdf', format='pdf')
# nx.draw_networkx(snapchat_graph,node_size=nodesizelistclo,node_color = nodecolorlistclo,cmap='RdYlBu')

import operator

sorted(nx.closeness_centrality(snapchat_graph).items(), key=operator.itemgetter(1), reverse=True)

# ----------------------------------------------------------------------------------
# Betweenness Centrality
nodesizelistbet = [25000 * nx.betweenness_centrality(snapchat_graph)[node] for node in snapchat_graph]
nodecolorlistbet = [nx.betweenness_centrality(snapchat_graph)[student] for student in snapchat_graph]
pos = nx.spring_layout(snapchat_graph)
plt.figure(figsize=(20, 12.6))
nx.draw_networkx(snapchat_graph, node_size=nodesizelistbet, node_color=nodecolorlistbet, cmap='YlOrBr',
                 edge_color='0.7')
plt.savefig('snapchatbtwcent.pdf', format='pdf')
# ----------------------------------------------------------------------------------
# Edge-betweenness centrality

edgesizelistbete = [200 * nx.edge_betweenness_centrality(snapchat_graph)[(u, v)] for u, v in
                    nx.edge_betweenness_centrality(snapchat_graph).keys()]
# nodecolorlistbete = [nx.betweenness_centrality(snapchat_graph)[node] for node in snapchat_graph]
edgecolorlistbete = [nx.edge_betweenness_centrality(snapchat_graph)[(u, v)] for u, v in
                     nx.edge_betweenness_centrality(snapchat_graph).keys()]
pos = nx.spring_layout(snapchat_graph, k=1, iterations=150)
# pos = nx.spring_layout(snapchat_graph)
plt.figure(figsize=(20, 20))
nx.draw_networkx(snapchat_graph, pos, edge_color=edgecolorlistbete, width=edgesizelistbete, node_size=500,
                 node_color='#BDA589')
# nx.draw_networkx_edges(Pgirls,pos,edgelist = edgelist_grt_than_5,edge_color = 'green',width=edge_width)
# nx.draw_networkx_edge_labels(Pgirls,pos,edge_labels = labels_greater_than_5)
# plt.figure(figsize=(20,20))
# nx.draw_networkx(snapchat_graph,node_size=20,node_color = nodecolorlistbete,cmap='coolwarm')

# nx.draw_networkx(snapchat_graph,node_size=20,node_color = nodecolorlistbete,cmap='YlOrBr',edge)


# ------------------------------------------------------------------------------------
# CLIQUES

clqlist = []
clqlist = list(nx.find_cliques(snapchat_graph))
for i in range(len(clqlist)):
    print(len(clqlist[i]), clqlist[i])

# show how a clique looks like- just some random 6 node example, and then show the graph's cliques
c = nx.subgraph(snapchat_graph, ['Beenu', 'Nidhi', 'Amrutha',
                                 'Sumeet', 'Toshi', 'Pruthvi',
                                 'Bhavya', 'Nupur'])
# highlight those nodes and edges in the graph.

# -------------------------------------------------------------------------------------
# Degree distribution graph

# import seaborn as sns
import collections

deg_dict = dict(snapchat_graph.degree)

degree_sequence = sorted([d for n, d in snapchat_graph.degree()], reverse=True)  # degree sequence
# print "Degree sequence", degree_sequence
degreeCount = collections.Counter(degree_sequence)
deg, cnt = zip(*degreeCount.items())

fig, ax = plt.subplots()
plt.bar(deg, cnt, width=0.35, color='#CCCC00')

plt.title("Degree Histogram")
plt.ylabel("Number of People")
plt.xlabel("Number of Friends")
ax.set_xticks([d + 0.5 for d in deg])
ax.set_xticklabels(deg)
# draw graph in inset
plt.axes([0.4, 0.4, 0.5, 0.5])
#Gcc = sorted(nx.connected_component_subgraphs(snapchat_graph), key=len, reverse=True)[0]
pos = nx.spring_layout(snapchat_graph)
plt.axis('off')
nx.draw_networkx_nodes(snapchat_graph, pos, node_size=20, node_color='#999900')
nx.draw_networkx_edges(snapchat_graph, pos, alpha=0.4)
# plt.show()
plt.savefig('ddg-sp0.1.pdf', format='pdf')

# ----------------------------------------------------------------------------------
# VARYING CENTRALITY GRAPhs - nodesize = DEG CEN, nodecolor = CLO cen

nodesizelistclo = [100 * snapchat_graph.degree(node) for node in snapchat_graph]
nodecolorlistclo = [nx.closeness_centrality(snapchat_graph, student) for student in snapchat_graph]

# pos = nx.spring_layout(snapchat_graph,k=1,iterations=150)
pos = nx.spring_layout(snapchat_graph)
# plt.figure(figsize=(20,20))

# plt.figure(figsize=(15,15))
# nx.draw_networkx(snapchat_graph,node_size=nodesizelistclo,node_color = nodecolorlistclo,cmap='coolwarm')

plt.figure(figsize=(20, 20))
nx.draw_networkx(snapchat_graph, node_size=nodesizelistclo, node_color=nodecolorlistclo, cmap='coolwarm',
                 edge_color='0.7')
# ---------------------------------------------------------------------------------
# VARYING CENTRALITY GRAPHS - NODESIZE = DEG CEN, COLOR = BTW CEN

nodesizelistclo = [100 * snapchat_graph.degree(node) for node in snapchat_graph]
nodecolorlistclo = [nx.betweenness_centrality(snapchat_graph)[student] for student in snapchat_graph]

# pos = nx.spring_layout(snapchat_graph,k=1,iterations=150)
pos = nx.spring_layout(snapchat_graph)
# plt.figure(figsize=(20,20))

# plt.figure(figsize=(15,15))
# nx.draw_networkx(snapchat_graph,node_size=nodesizelistclo,node_color = nodecolorlistclo,cmap='coolwarm')

plt.figure(figsize=(20, 20))
nx.draw_networkx(snapchat_graph, node_size=nodesizelistclo, node_color=nodecolorlistclo, cmap='coolwarm',
                 edge_color='0.75')

# ---------------------------------------------------------------------------------
# VARYING CENTRALITIES - NODESIZE = BETW CEN, COLOR = CLOSE CEN

nodesizelistclo = [30000 * nx.betweenness_centrality(snapchat_graph)[student] for student in snapchat_graph]
nodecolorlistclo = [nx.closeness_centrality(snapchat_graph, student) for student in snapchat_graph]

# pos = nx.spring_layout(snapchat_graph,k=1,iterations=150)
pos = nx.spring_layout(snapchat_graph)
# plt.figure(figsize=(20,20))

# plt.figure(figsize=(15,15))
# nx.draw_networkx(snapchat_graph,node_size=nodesizelistclo,node_color = nodecolorlistclo,cmap='coolwarm')

plt.figure(figsize=(20, 20))
nx.draw_networkx(snapchat_graph, node_size=nodesizelistclo, node_color=nodecolorlistclo, cmap='coolwarm',
                 edge_color='0.8')

# ---------------------------------------------------------------------------------
alist = []
blist = []
clist = []
for node in snapchat_graph:
    if snapchat_graph.nodes[node]['sec'] == 'A':
        alist.append(node)
    elif snapchat_graph.nodes[node]['sec'] == 'B':
        blist.append(node)
    elif snapchat_graph.nodes[node]['sec'] == 'C':
        clist.append(node)
    else:
        pass
# ---------------------------------------------------------------------------------
# A-sec graph
'''
asec = nx.subgraph(snapchat_graph,alist)

nodesizelistclo = [2000*nx.closeness_centrality(asec,node) for node in asec]
nodecolorlistclo = [nx.closeness_centrality(asec,student) for student in asec]
plt.figure(figsize=(15,15))
nx.draw_networkx(asec,node_size=nodesizelistclo,node_color =nodecolorlistclo,cmap='coolwarm',edge_color = '0.6')


#B-sec graph

bsec = nx.subgraph(snapchat_graph,blist) 
nodesizelistclo = [2000*nx.closeness_centrality(bsec,node) for node in bsec]
nodecolorlistclo = [nx.closeness_centrality(bsec,student) for student in bsec]
plt.figure(figsize=(15,15))
nx.draw_networkx(bsec,node_size=nodesizelistclo,node_color =nodecolorlistclo,cmap='coolwarm',edge_color = '0.6')


#C-sec graph

csec = nx.subgraph(snapchat_graph,clist)
nodesizelistclo = [2000*nx.closeness_centrality(csec,node) for node in csec]
nodecolorlistclo = [nx.closeness_centrality(csec,student) for student in csec]
plt.figure(figsize=(15,15))
nx.draw_networkx(csec,node_size=nodesizelistclo,node_color =nodecolorlistclo,cmap='coolwarm',edge_color = '0.6')
'''
# -----------------------------------------------------------------------------------------------
